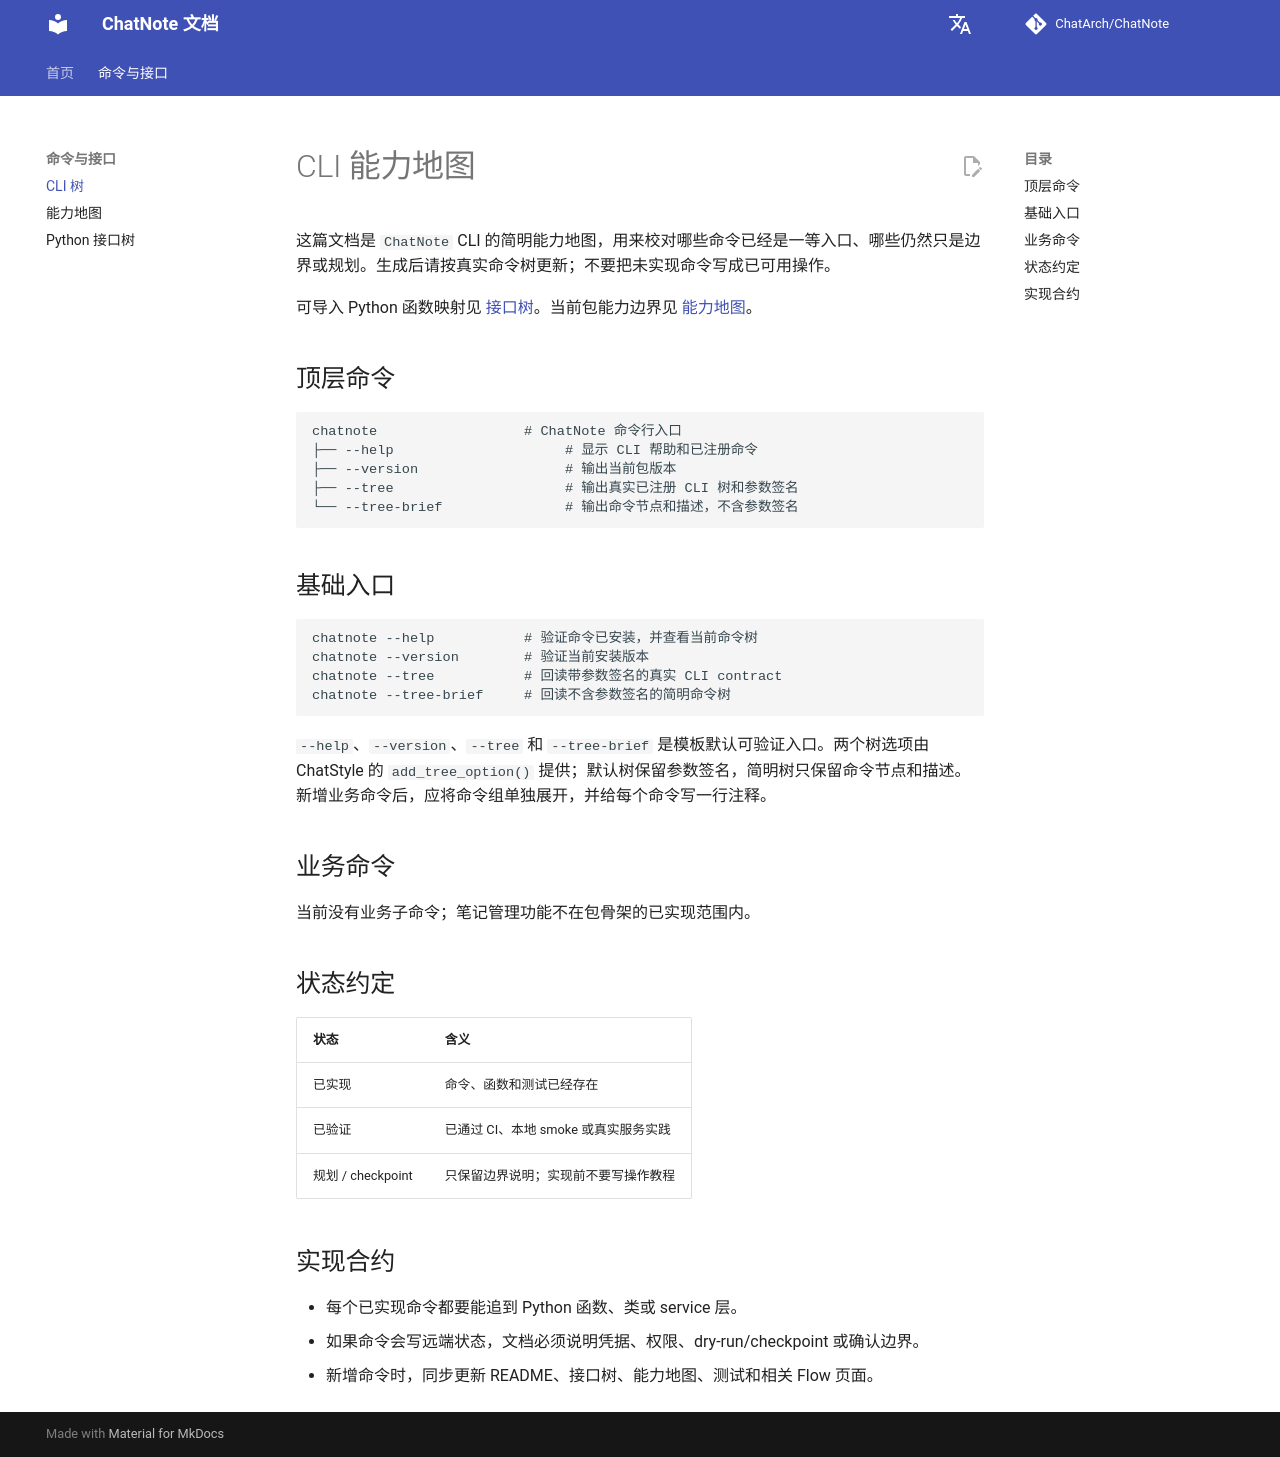

repository: ChatArch/ChatNote · page: cli-tree/index.html · generator: mkdocs

# CLI 能力地图

这篇文档是 `ChatNote` CLI 的简明能力地图，用来校对哪些命令已经是一等入口、哪些仍然只是边界或规划。生成后请按真实命令树更新；不要把未实现命令写成已可用操作。

可导入 Python 函数映射见 [接口树](interface-tree.md)。当前包能力边界见 [能力地图](capability-map.md)。

## 顶层命令

```text
chatnote                  # ChatNote 命令行入口
├── --help                     # 显示 CLI 帮助和已注册命令
├── --version                  # 输出当前包版本
├── --tree                     # 输出真实已注册 CLI 树和参数签名
└── --tree-brief               # 输出命令节点和描述，不含参数签名
```

## 基础入口

```text
chatnote --help           # 验证命令已安装，并查看当前命令树
chatnote --version        # 验证当前安装版本
chatnote --tree           # 回读带参数签名的真实 CLI contract
chatnote --tree-brief     # 回读不含参数签名的简明命令树
```

`--help`、`--version`、`--tree` 和 `--tree-brief` 是模板默认可验证入口。两个树选项由 ChatStyle 的 `add_tree_option()` 提供；默认树保留参数签名，简明树只保留命令节点和描述。新增业务命令后，应将命令组单独展开，并给每个命令写一行注释。

## 业务命令

当前没有业务子命令；笔记管理功能不在包骨架的已实现范围内。

## 状态约定

| 状态 | 含义 |
| --- | --- |
| 已实现 | 命令、函数和测试已经存在 |
| 已验证 | 已通过 CI、本地 smoke 或真实服务实践 |
| 规划 / checkpoint | 只保留边界说明；实现前不要写操作教程 |

## 实现合约

- 每个已实现命令都要能追到 Python 函数、类或 service 层。
- 如果命令会写远端状态，文档必须说明凭据、权限、dry-run/checkpoint 或确认边界。
- 新增命令时，同步更新 README、接口树、能力地图、测试和相关 Flow 页面。
